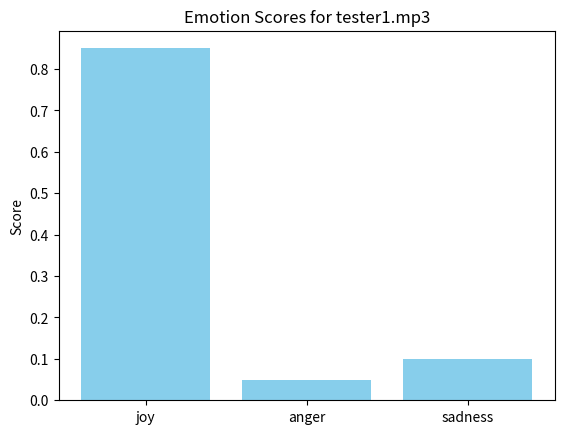

Here is the Python script that generated this plot:
import matplotlib.pyplot as plt

def plot_emotions(emotions):
    labels = [e["label"] for e in emotions]
    scores = [e["score"] for e in emotions]

    plt.bar(labels, scores, color="skyblue")
    plt.title("Emotion Scores for tester1.mp3")
    plt.ylabel("Score")
    plt.show()

if __name__ == "__main__":
    emotions = [
        {"label": "joy", "score": 0.85},
        {"label": "anger", "score": 0.05},
        {"label": "sadness", "score": 0.1}
    ]
    plot_emotions(emotions)
